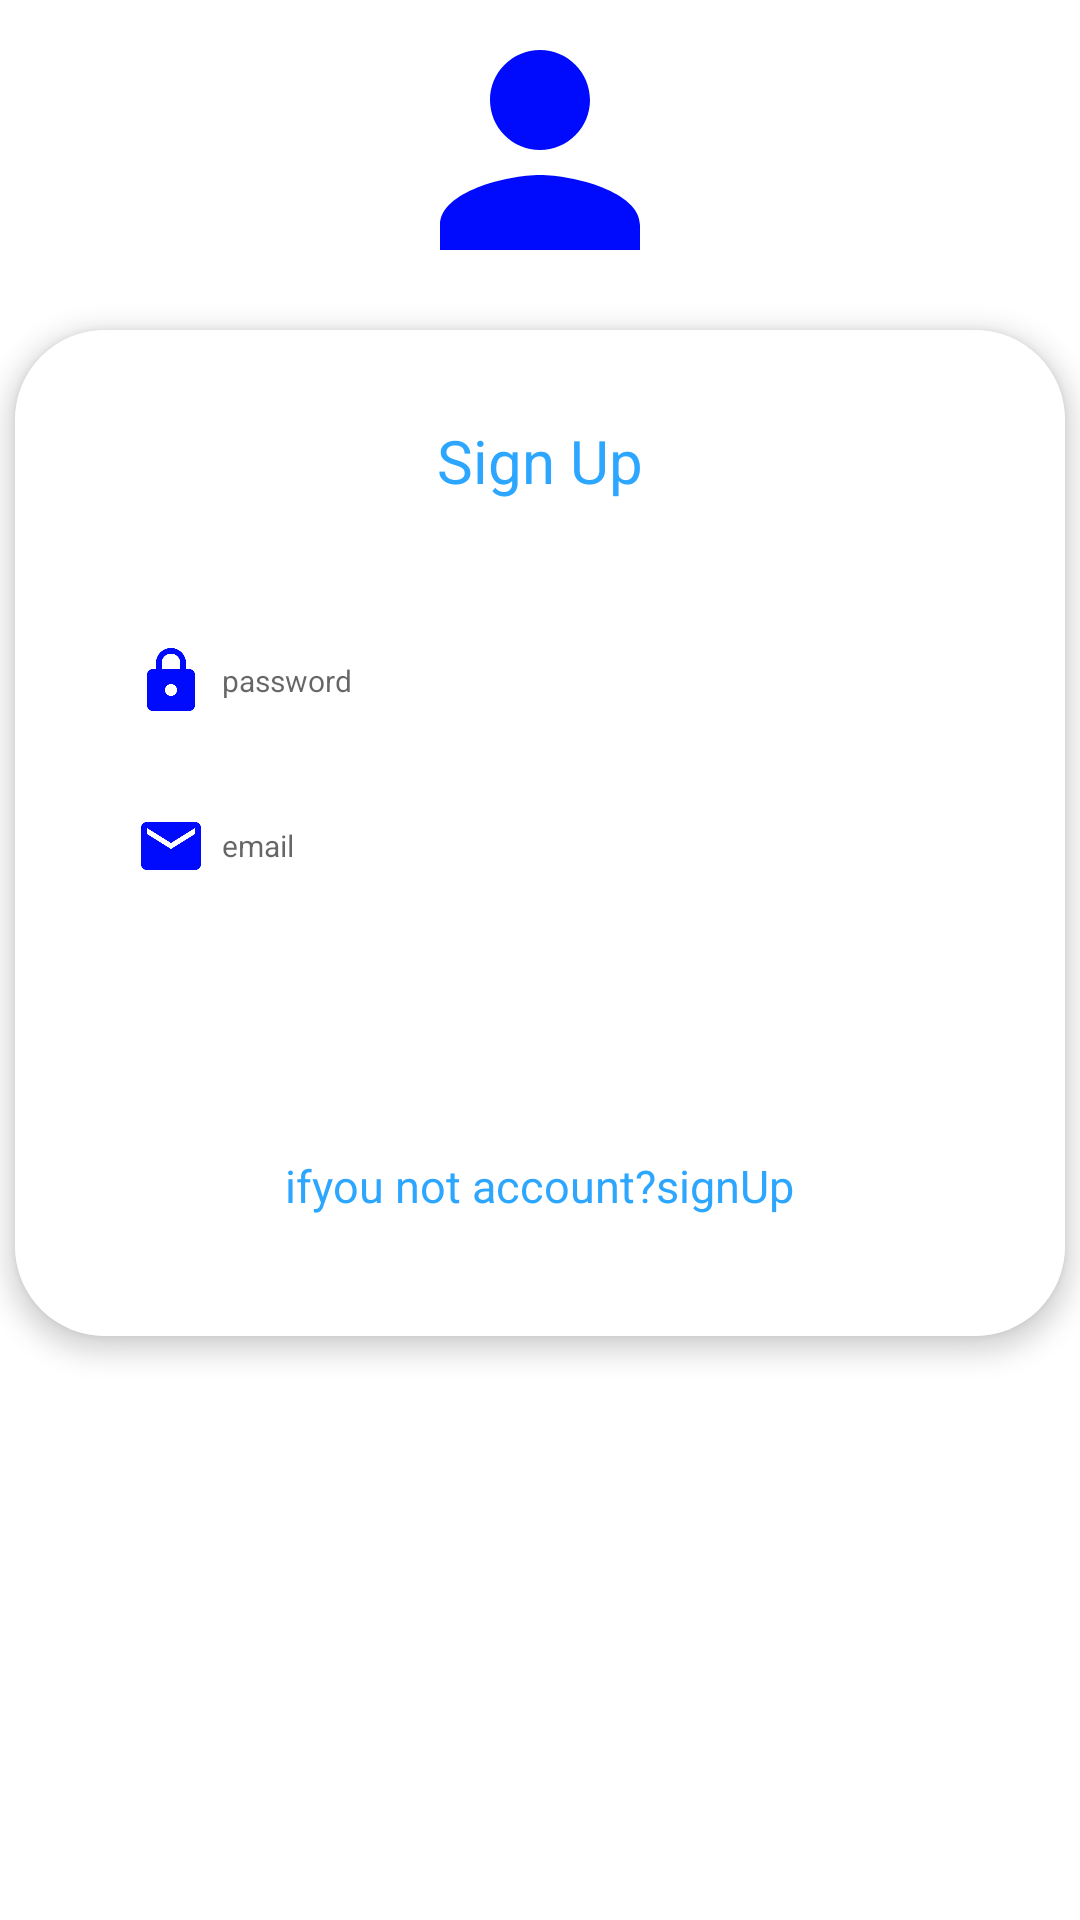

Android layout source for this screen:
<!-- AndroidManifest.xml: application theme Theme.AssigmentApplication -->
<!-- res/layout/activity_log_in.xml -->
<?xml version="1.0" encoding="utf-8"?>
<LinearLayout xmlns:android="http://schemas.android.com/apk/res/android"
    xmlns:app="http://schemas.android.com/apk/res-auto"
    xmlns:tools="http://schemas.android.com/tools"
    android:layout_width="match_parent"
    android:layout_height="match_parent"
    android:orientation="vertical"
    tools:context=".LogIn">
    <LinearLayout
        android:layout_width="match_parent"
        android:layout_height="match_parent"
        android:background="@color/white"
        android:orientation="vertical">


        <androidx.constraintlayout.widget.ConstraintLayout
            android:layout_width="match_parent"
            android:layout_height="match_parent"
            android:background="@color/white">

            <androidx.constraintlayout.widget.ConstraintLayout
                android:id="@+id/constraintLayout3"
                android:layout_width="match_parent"
                android:layout_height="wrap_content"
                android:background="@color/white"
                app:layout_constraintEnd_toEndOf="parent"
                app:layout_constraintHorizontal_bias="1.0"
                app:layout_constraintStart_toStartOf="parent"
                app:layout_constraintTop_toTopOf="parent">

                <ImageView
                    android:id="@+id/imageProfileUserSignUp"
                    android:layout_width="100dp"
                    android:layout_height="100dp"
                    android:layout_marginBottom="5dp"
                    android:onClick="selectImageProfileUser"
                    android:src="@drawable/baseline_person_24"
                    app:layout_constraintBottom_toBottomOf="parent"
                    app:layout_constraintEnd_toEndOf="parent"
                    app:layout_constraintStart_toStartOf="parent"
                    app:layout_constraintTop_toTopOf="parent"
                    app:layout_constraintVertical_bias="1.0" />
            </androidx.constraintlayout.widget.ConstraintLayout>

            <androidx.cardview.widget.CardView
                android:layout_width="match_parent"
                android:layout_height="wrap_content"
                android:layout_margin="5dp"
                app:cardCornerRadius="30dp"
                app:cardElevation="5dp"
                app:layout_constraintEnd_toStartOf="@+id/constraintLayout3"
                app:layout_constraintStart_toEndOf="@+id/constraintLayout3"
                app:layout_constraintTop_toBottomOf="@+id/constraintLayout3"
                app:layout_constraintVertical_bias="0.0">

                <LinearLayout
                    android:id="@+id/linearLayout"
                    android:layout_width="match_parent"
                    android:layout_height="wrap_content"
                    android:background="@color/white"
                    android:gravity="center"
                    android:orientation="vertical"
                    android:padding="30dp"
                    app:layout_constraintEnd_toEndOf="parent"
                    app:layout_constraintStart_toStartOf="parent"
                    app:layout_constraintTop_toBottomOf="parent">

                    <TextView
                        android:id="@+id/login"
                        android:layout_width="wrap_content"
                        android:layout_height="wrap_content"
                        android:layout_marginBottom="30dp"
                        android:gravity="center"
                        android:text="Sign Up"
                        android:textAlignment="center"
                        android:textColor="#2ca6ff"
                        android:textSize="20sp" />

                    <EditText
                        android:id="@+id/password"
                        android:layout_width="match_parent"
                        android:layout_height="50dp"
                        android:layout_marginTop="5dp"
                        android:autofillHints=""
                        android:background="@drawable/card"
                        android:drawableStart="@drawable/baseline_lock_24"
                        android:drawablePadding="5dp"
                        android:hint="password"
                        android:inputType="textPassword"
                        android:padding="10dp"
                        android:textColor="@color/black"
                        android:textSize="10sp"
                        tools:ignore="SmallSp" />

                    <EditText
                        android:id="@+id/email"
                        android:layout_width="match_parent"
                        android:layout_height="50dp"
                        android:layout_marginTop="5dp"
                        android:autofillHints=""
                        android:background="@drawable/card"
                        android:drawableStart="@drawable/baseline_email_24"
                        android:drawablePadding="5dp"
                        android:hint="email"
                        android:inputType="textEmailAddress"
                        android:padding="10dp"
                        android:textColor="@color/black"
                        android:textSize="10sp"
                        tools:ignore="SmallSp" />



                    <androidx.appcompat.widget.AppCompatButton
                        android:id="@+id/log"
                        android:layout_width="196dp"
                        android:layout_height="48dp"
                        android:layout_marginTop="20dp"
                        android:background="@drawable/card"
                        android:backgroundTint="#2ca6ff"
                        android:onClick="regsisterbtn"
                        android:text="logIn"
                        android:textColor="@color/white"
                        android:textSize="15sp" />

                    <LinearLayout
                        android:layout_width="wrap_content"
                        android:layout_height="wrap_content"
                        android:layout_marginTop="10dp"
                        android:layout_marginBottom="10dp"
                        android:background="@color/white"
                        android:gravity="center"
                        android:orientation="horizontal"
                        app:layout_constraintTop_toBottomOf="@+id/log">

                        <TextView
                            android:id="@+id/sign"
                            android:layout_width="wrap_content"
                            android:layout_height="wrap_content"
                            android:layout_gravity="center"
                            android:text="ifyou not account?"
                            android:textAlignment="center"
                            android:textColor="#2ca6ff"
                            android:textSize="15sp" />

                        <TextView
                            android:id="@+id/Signup"
                            android:layout_width="wrap_content"
                            android:layout_height="wrap_content"
                            android:layout_gravity="center"
                            android:text="signUp"
                            android:textAlignment="center"
                            android:textColor="#2ca6ff"
                            android:textSize="15sp" />
                    </LinearLayout>
                </LinearLayout>
            </androidx.cardview.widget.CardView>
        </androidx.constraintlayout.widget.ConstraintLayout>
    </LinearLayout>


</LinearLayout>
<!-- resources referenced by this layout -->
<resources>
  <!-- drawable baseline_email_24 (drawable) -->
  <vector android:height="24dp" android:tint="#000BFE"
      android:viewportHeight="24" android:viewportWidth="24"
      android:width="24dp" xmlns:android="http://schemas.android.com/apk/res/android">
      <path android:fillColor="@android:color/white" android:pathData="M20,4L4,4c-1.1,0 -1.99,0.9 -1.99,2L2,18c0,1.1 0.9,2 2,2h16c1.1,0 2,-0.9 2,-2L22,6c0,-1.1 -0.9,-2 -2,-2zM20,8l-8,5 -8,-5L4,6l8,5 8,-5v2z"/>
  </vector>
  <!-- drawable baseline_lock_24 (drawable) -->
  <vector android:height="24dp" android:tint="#000BFE"
      android:viewportHeight="24" android:viewportWidth="24"
      android:width="24dp" xmlns:android="http://schemas.android.com/apk/res/android">
      <path android:fillColor="@android:color/white" android:pathData="M18,8h-1L17,6c0,-2.76 -2.24,-5 -5,-5S7,3.24 7,6v2L6,8c-1.1,0 -2,0.9 -2,2v10c0,1.1 0.9,2 2,2h12c1.1,0 2,-0.9 2,-2L20,10c0,-1.1 -0.9,-2 -2,-2zM12,17c-1.1,0 -2,-0.9 -2,-2s0.9,-2 2,-2 2,0.9 2,2 -0.9,2 -2,2zM15.1,8L8.9,8L8.9,6c0,-1.71 1.39,-3.1 3.1,-3.1 1.71,0 3.1,1.39 3.1,3.1v2z"/>
  </vector>
  <!-- drawable baseline_person_24 (drawable) -->
  <vector android:height="24dp" android:tint="#000BFE"
      android:viewportHeight="24" android:viewportWidth="24"
      android:width="24dp" xmlns:android="http://schemas.android.com/apk/res/android">
      <path android:fillColor="@android:color/white" android:pathData="M12,12c2.21,0 4,-1.79 4,-4s-1.79,-4 -4,-4 -4,1.79 -4,4 1.79,4 4,4zM12,14c-2.67,0 -8,1.34 -8,4v2h16v-2c0,-2.66 -5.33,-4 -8,-4z"/>
  </vector>
  <style name="Theme.AssigmentApplication" parent="Theme.MaterialComponents.DayNight.DarkActionBar">
          
          <item name="colorPrimary">@color/purple_500</item>
          <item name="colorPrimaryVariant">@color/purple_700</item>
          <item name="colorOnPrimary">@color/white</item>
          
          <item name="colorSecondary">@color/teal_200</item>
          <item name="colorSecondaryVariant">@color/teal_700</item>
          <item name="colorOnSecondary">@color/black</item>
          
          <item name="android:statusBarColor">?attr/colorPrimaryVariant</item>
          
      </style>
  <!-- not gathered from this repository: default colours our renderer supplied (Android Studio template values) -->
  <color name="purple_500">#FF6200EE</color>
  <color name="purple_700">#FF3700B3</color>
  <color name="teal_200">#FF03DAC5</color>
  <color name="teal_700">#FF018786</color>
  <color name="black">#FF000000</color>
  <color name="white">#FFFFFFFF</color>
</resources>
